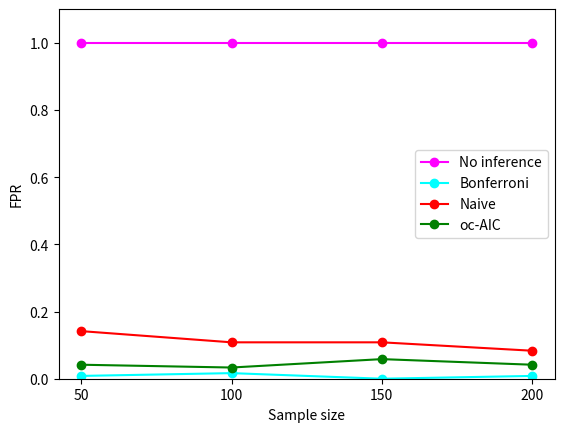

Reproduce this figure in Python. (Note: this script raises an exception after producing the figure.)
import matplotlib.pyplot as plt

# Sample data for demonstration; replace with your actual data
sample_sizes = [50, 100, 150, 200]

no_inf = [1.0, 1.0, 1.0, 1.0]
naiveAIC = [0.141666666666, 0.10833333333334, 0.10833333333334, 0.0833333333]
bonferroni = [0.008333333, 0.016666666666, 0.0, 0.008333333]
ocAIC = [0.04166667, 0.033333333, 0.0583333333, 0.0416666666]
# parafixedk = [0.0667, 0.05, 0.075, 0]

# Plot each series with different colors and markers
plt.plot(sample_sizes, no_inf, label='No inference', marker='o', color='magenta')
plt.plot(sample_sizes, bonferroni, label='Bonferroni', marker='o', color='cyan')
plt.plot(sample_sizes, naiveAIC, label='Naive', marker='o', color='red')
plt.plot(sample_sizes, ocAIC, label='oc-AIC', marker='o', color='green')
# plt.plot(sample_sizes, parafixedk, label='para-fixedK', marker='o', color='blue')

# true_beta_t = [0.5, 1.0, 1.5, 2.0]
# naiveAIC = [0.141666666666, 0.10833333333334, 0.10833333333334, 0.0833333333]
# ocAIC = [0.0583333333, 0.04166666, 0.06666666667, 0.075]
# parafixedk = [0, 0, 0, 0]


# Label the axes
plt.xlabel('Sample size')
plt.ylabel('FPR')

# Set y-axis limit
plt.ylim(0, 1.1)
plt.xticks(sample_sizes)
# Add legend
plt.legend()
plt.savefig('plot/FPR_AIC.pdf', format = 'pdf')
# Display the plot
plt.show()